Dataset: images_part (GitHub, erythropygia/CNN-FashionModel). Classes: gomlek, pantolon, t-shirt.

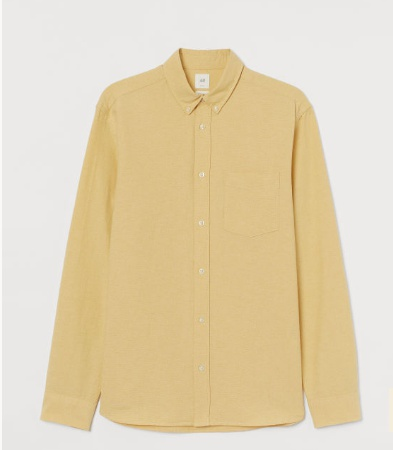
Label: gomlek

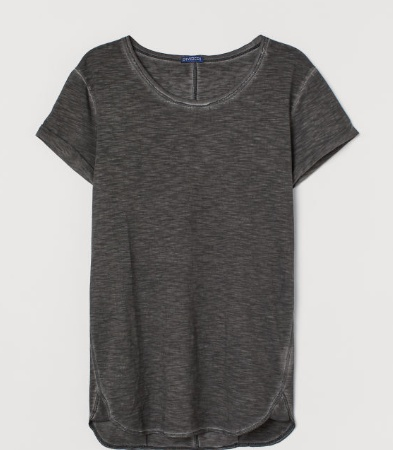
Label: t-shirt

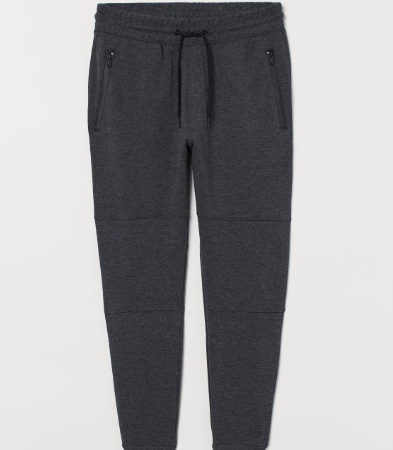
Label: pantolon

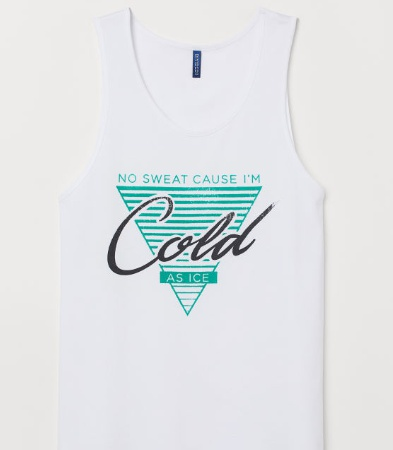
Label: t-shirt

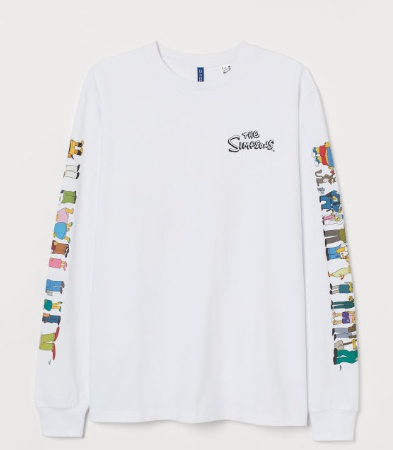
Label: t-shirt

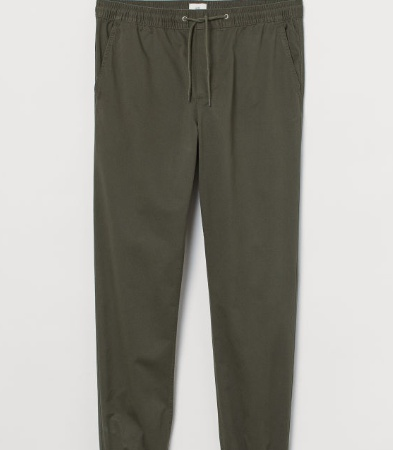
Label: pantolon
